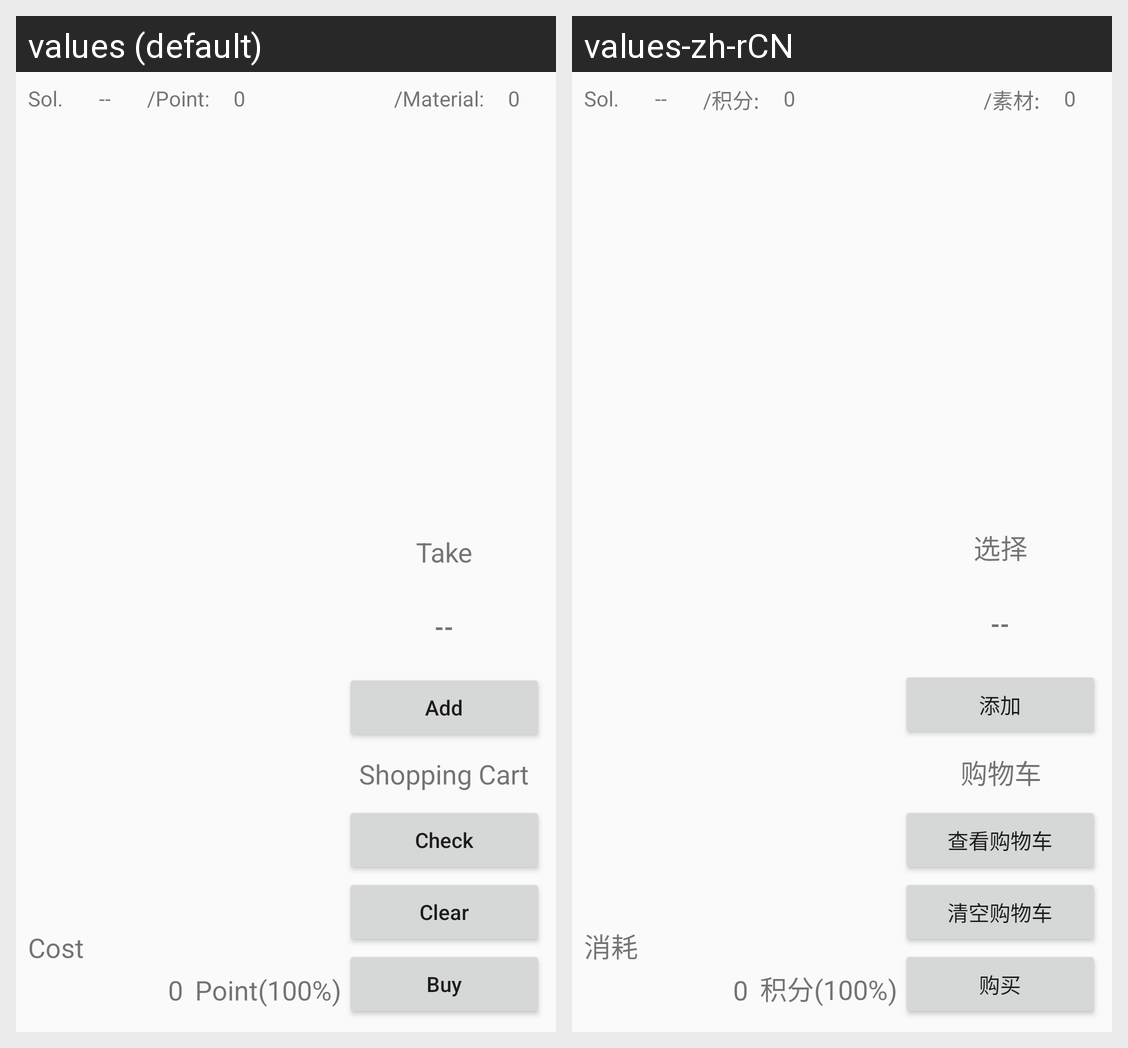

Strings drawn on this Android screen and how each of the app's shown locales translates them:
Android screen res/layout/activity_shop.xml rendered under 2 locales, left to right: values (default), values-zh-rCN. Device: Nexus 5 (rendered at 1080×1920; each locale shown at half size, 540×960, under a caption strip naming it); theme AppTheme.
Strings drawn on this screen, with the default value and each locale's value (text and hints the layout hard-codes, and strings that could not be matched under every locale, appear in the picture but are not listed):

MaterialTitleTran
  values: /Material:
  values-zh-rCN: /素材:

PointTitleTran
  values: /Point:
  values-zh-rCN: /积分:

BuyButtonTitleTran
  values: Buy
  values-zh-rCN: 购买

ShowPriceOffTextTran
  values: Point(100%)
  values-zh-rCN: 积分(100%)

CostWordTran
  values: Cost
  values-zh-rCN: 消耗

ShopTakeGoodsTran
  values: Take
  values-zh-rCN: 选择

ShoppingCartTran
  values: Shopping Cart
  values-zh-rCN: 购物车

AddWordTran
  values: Add
  values-zh-rCN: 添加

CheckCartTran
  values: Check
  values-zh-rCN: 查看购物车

ClearCartTran
  values: Clear
  values-zh-rCN: 清空购物车
